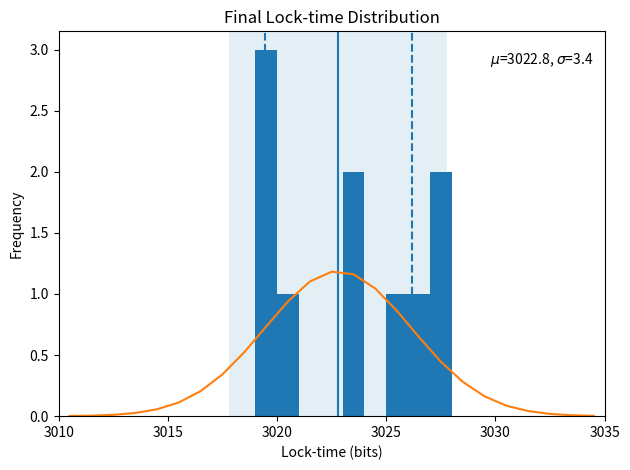
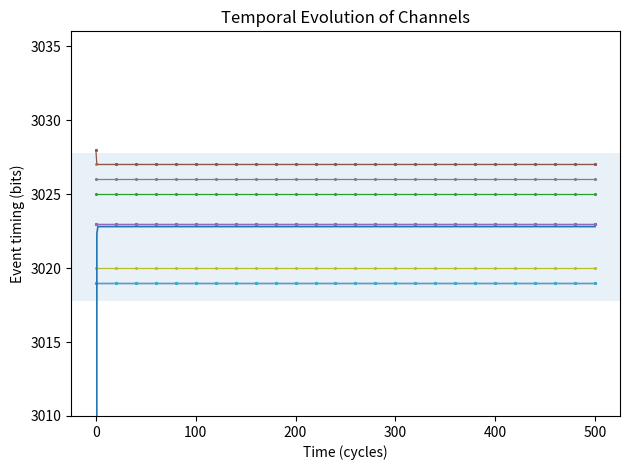
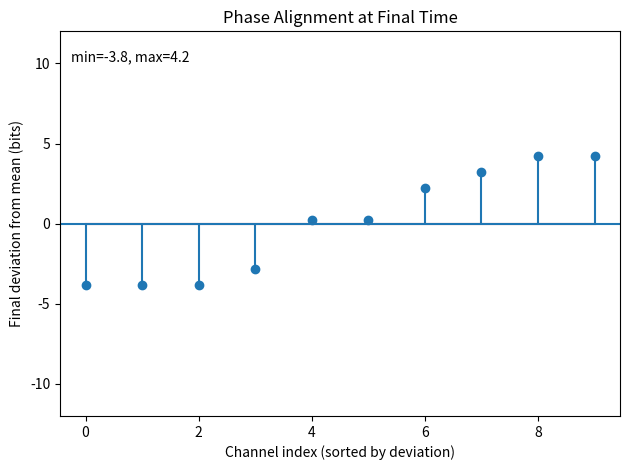
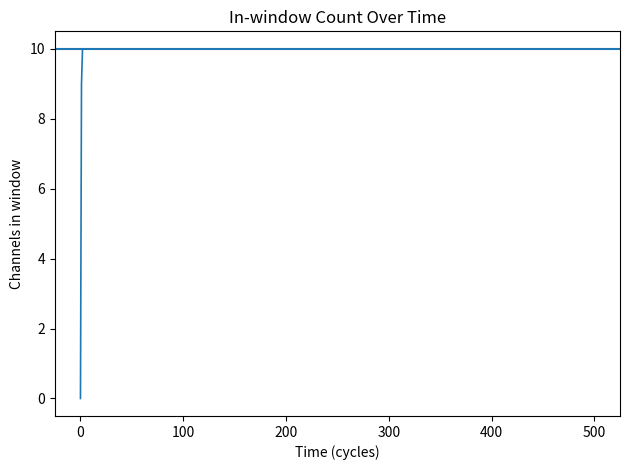
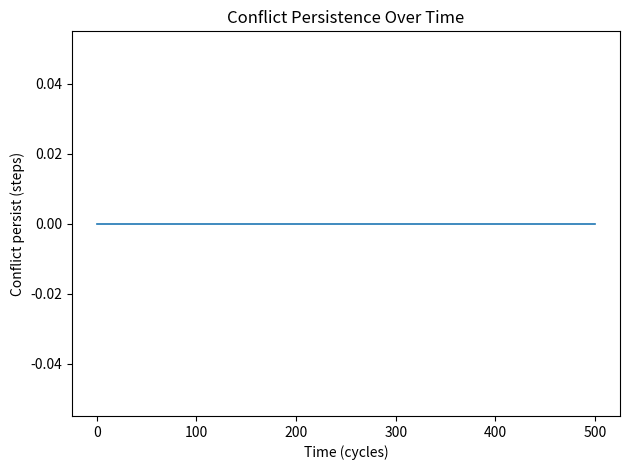
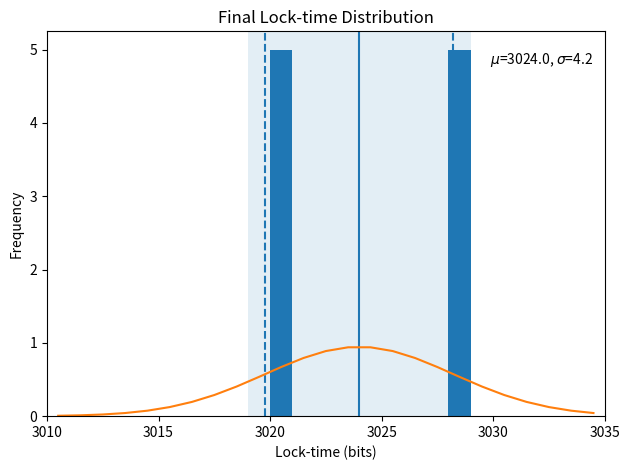
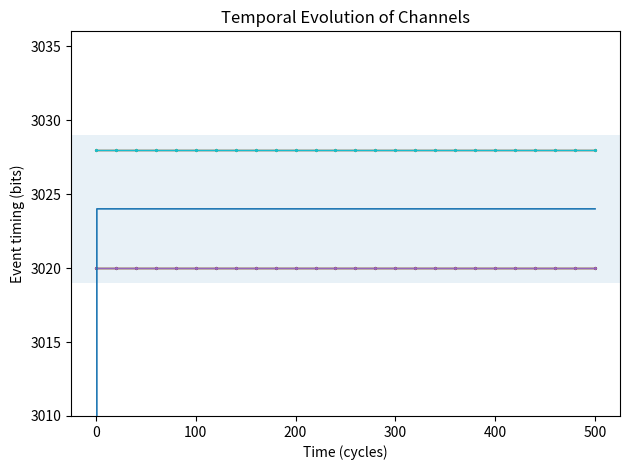
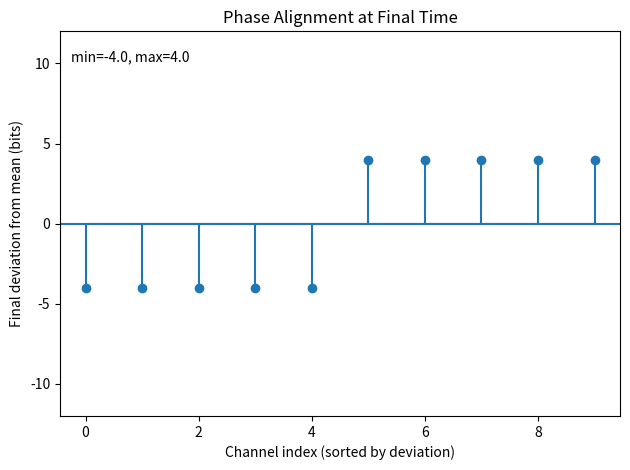
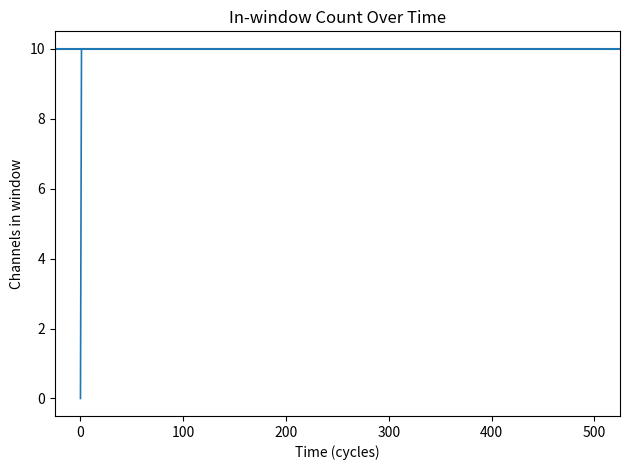
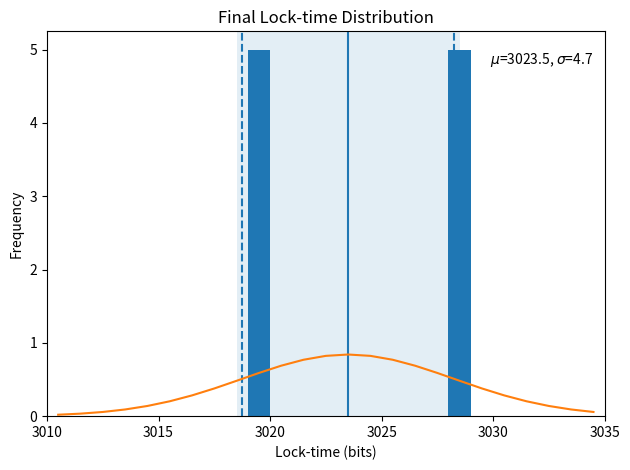
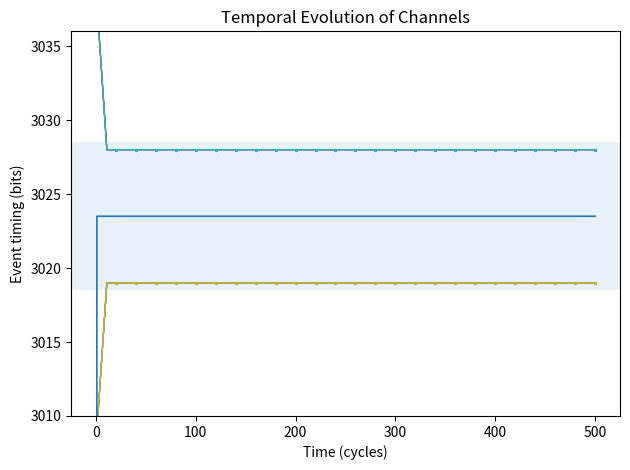
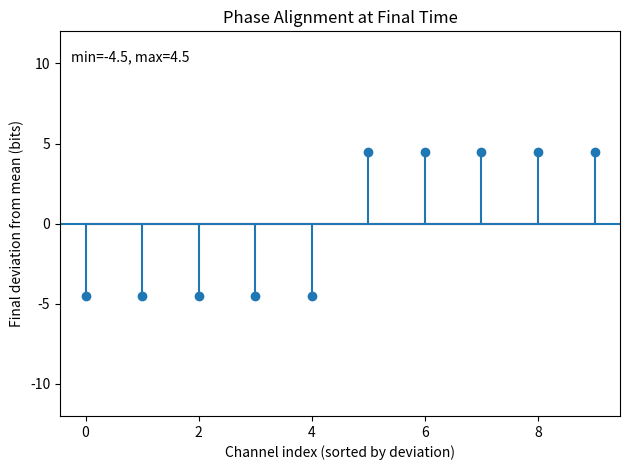
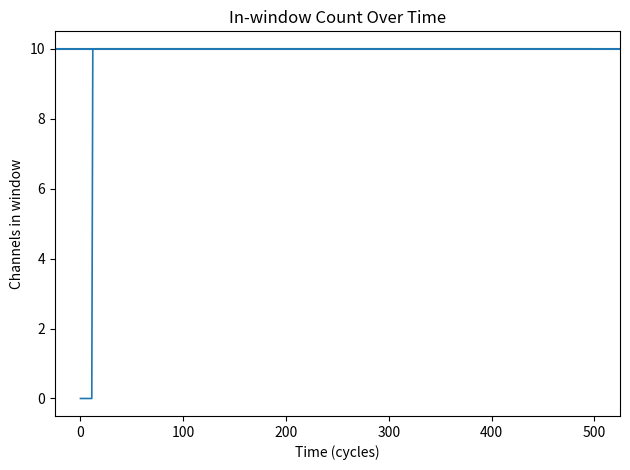
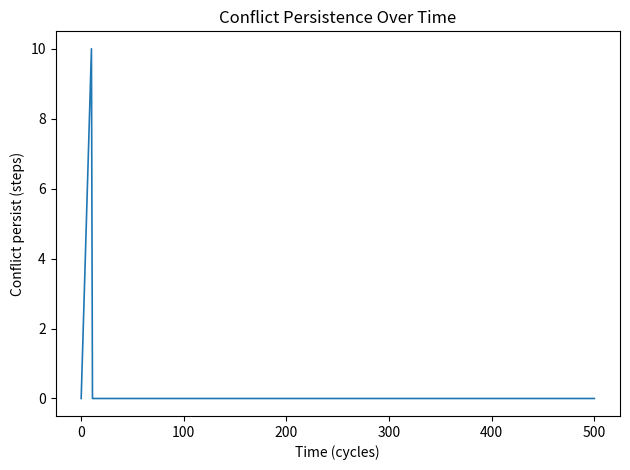
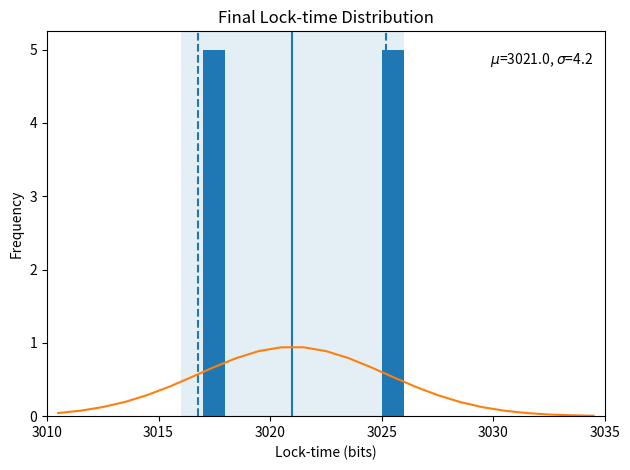
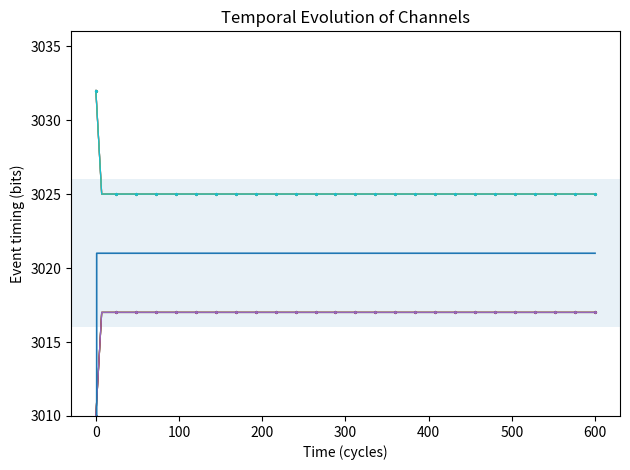

Here is the Python script that generated these plots, in order:
# === RFFG Simulation & Plotting Toolkit (clean, arXiv-friendly) ===
# - Pure numpy + matplotlib (no seaborn, no styles, no custom colors)
# - Synchronous two-phase update (recommended), optional asynchronous in-place
# - Conflict detection via largest-gap split with persistence
# - Presets: T1, T2, T3, T4 (+ stricter, async)
# - Improved plots: Histogram (μ/σ + Gaussian-Fit), Temporal (consensus + lock band), Phase (sorted option)
# - Uniform axes/bins across runs
# - Exports figures, CSV logs, and summaries to ../build/simulation_results/

import numpy as np
import matplotlib.pyplot as plt
import csv
from dataclasses import dataclass, asdict
from typing import Dict, Any, Tuple, List, Optional
import os

# ---------------------- OUTPUT PATHS ----------------------
OUTDIR = os.path.join("build", "simulation_results")
os.makedirs(OUTDIR, exist_ok=True)

# ---------------------- GLOBAL PLOT SETTINGS ----------------------
HIST_BINS = np.arange(3010, 3036, 1)   # common histogram bin edges
HIST_XLIM = (HIST_BINS[0], HIST_BINS[-1])
TEMPORAL_YLIM = (3010, 3036)           # common y-limits for temporal plots
PHASE_YLIM = (-12, 12)                 # common y-limits for phase plots (deviation from mean)

# ---------------------- PARAMETERS ----------------------
@dataclass
class RFFGParams:
    N: int = 10
    W: int = 5
    step: int = 1
    T: int = 500
    init_low: int = 3018
    init_high: int = 3029
    mode: str = "sync"                  # "sync" or "async"
    consensus_method: str = "window_mean"  # "window_mean" | "mean" | "median"
    conflict_delta: int = 1
    conflict_persist: int = 3
    seed: Optional[int] = 42
    enable_oscillation: bool = True
    oscillate_smaller_group_only: bool = False

# ---------------------- CORE LOGIC ----------------------
def compute_consensus(x: np.ndarray, W: int, method: str) -> float:
    xmean = np.mean(x)
    if method == "window_mean":
        in_win = np.abs(x - xmean) <= W
        if not np.any(in_win):
            return float(xmean)
        return float(np.mean(x[in_win]))
    elif method == "mean":
        return float(xmean)
    elif method == "median":
        return float(np.median(x))
    else:
        raise ValueError("Unknown consensus_method")

def largest_gap_split(x: np.ndarray) -> Tuple[int, float]:
    xs = np.sort(x)
    gaps = xs[1:] - xs[:-1]
    if len(gaps) == 0:
        return -1, 0.0
    k = int(np.argmax(gaps))
    return k, float(gaps[k])

def detect_bimodal_conflict(x: np.ndarray, W: int, delta: int) -> Tuple[bool, np.ndarray, np.ndarray]:
    xs = np.sort(x)
    idx, _ = largest_gap_split(xs)
    if idx < 0:
        return False, np.array([], dtype=int), np.array([], dtype=int)
    left = xs[:idx+1]
    right = xs[idx+1:]
    if len(left) < 2 or len(right) < 2:
        return False, np.array([], dtype=int), np.array([], dtype=int)
    sep = float(np.mean(right) - np.mean(left))
    if sep > (2*W + delta):
        left_idx = np.where(np.isin(x, left))[0]
        right_idx = np.where(np.isin(x, right))[0]
        return True, left_idx, right_idx
    return False, np.array([], dtype=int), np.array([], dtype=int)

def rffg_update_sync(x: np.ndarray, y: np.ndarray, params: RFFGParams,
                     conflict_state: Dict[str, Any]) -> Tuple[np.ndarray, np.ndarray, Dict[str, Any], float, int]:
    # Two-phase: consensus from x(t); then produce x(t+1), y(t+1)
    consensus = compute_consensus(x, params.W, params.consensus_method)
    in_win = np.abs(x - consensus) <= params.W
    x_new = x.copy()
    y_new = y.copy()

    # Rule 1: Stability
    y_new[in_win] = consensus

    # Rule 2: Adjustment
    gt = x > (consensus + params.W)
    lt = x < (consensus - params.W)
    x_new[gt] = x[gt] - params.step
    x_new[lt] = x[lt] + params.step

    # Rule 3: Oscillation (via persistent conflict)
    conflict, L, R = detect_bimodal_conflict(x, params.W, params.conflict_delta)
    if conflict:
        conflict_state["persist"] += 1
        conflict_state["last_groups"] = (L, R)
    else:
        conflict_state["persist"] = 0
        conflict_state["last_groups"] = (np.array([], dtype=int), np.array([], dtype=int))

    if params.enable_oscillation and conflict_state["persist"] >= params.conflict_persist:
        l_idx, r_idx = conflict_state["last_groups"]
        if params.oscillate_smaller_group_only:
            if len(l_idx) <= len(r_idx):
                y_new[l_idx] = 1 - y[l_idx]
            else:
                y_new[r_idx] = 1 - y[r_idx]
        else:
            y_new[l_idx] = 1 - y[l_idx]
            y_new[r_idx] = 1 - y[r_idx]

    return x_new, y_new, conflict_state, float(consensus), int(np.sum(in_win))

def rffg_update_async(x: np.ndarray, y: np.ndarray, params: RFFGParams,
                      conflict_state: Dict[str, Any], rng: np.random.Generator) -> Tuple[np.ndarray, np.ndarray, Dict[str, Any], float, int]:
    consensus = compute_consensus(x, params.W, params.consensus_method)
    order = rng.permutation(len(x))
    in_win_count = 0
    for i in order:
        if abs(x[i] - consensus) <= params.W:
            y[i] = consensus
            in_win_count += 1
        elif x[i] > (consensus + params.W):
            x[i] -= params.step
        elif x[i] < (consensus - params.W):
            x[i] += params.step

    conflict, L, R = detect_bimodal_conflict(x, params.W, params.conflict_delta)
    if conflict:
        conflict_state["persist"] += 1
        conflict_state["last_groups"] = (L, R)
    else:
        conflict_state["persist"] = 0
        conflict_state["last_groups"] = (np.array([], dtype=int), np.array([], dtype=int))

    if params.enable_oscillation and conflict_state["persist"] >= params.conflict_persist:
        l_idx, r_idx = conflict_state["last_groups"]
        if params.oscillate_smaller_group_only:
            if len(l_idx) <= len(r_idx):
                y[l_idx] = 1 - y[l_idx]
            else:
                y[r_idx] = 1 - y[r_idx]
        else:
            y[l_idx] = 1 - y[l_idx]
            y[r_idx] = 1 - y[r_idx]

    return x, y, conflict_state, float(consensus), int(in_win_count)

# ---------------------- RUNNER & METRICS ----------------------
def analyze_oscillation_flags(inwin_hist: np.ndarray, conflict_persist_hist: np.ndarray, params: RFFGParams) -> Dict[str, Any]:
    oscillation_detected = bool(np.any(conflict_persist_hist >= params.conflict_persist))
    total_conflict_steps = int(np.sum(conflict_persist_hist > 0))
    final_all_locked = bool(inwin_hist[-1] == params.N)
    return {
        "oscillation_detected": oscillation_detected,
        "total_conflict_steps": total_conflict_steps,
        "final_all_locked": final_all_locked
    }

def run_experiment(params: RFFGParams,
                   init_pattern: str = "random",
                   fixed_values: Optional[List[int]] = None,
                   export_prefix: str = "rffg_run") -> Dict[str, Any]:
    rng = np.random.default_rng(params.seed)

    # x(0)
    if init_pattern == "random":
        x0 = rng.integers(low=params.init_low, high=params.init_high + 1, size=params.N).astype(float)
    elif init_pattern == "two_peaks":
        assert fixed_values is not None and len(fixed_values) == 2, "two_peaks requires two fixed values"
        half = params.N // 2
        x0 = np.array([fixed_values[0]] * half + [fixed_values[1]] * (params.N - half), dtype=float)
    elif init_pattern == "all_outside":
        x0 = np.empty(params.N, dtype=float)
        low_val = params.init_low - 2 * params.W
        high_val = params.init_high + 2 * params.W
        for i in range(params.N):
            x0[i] = low_val if (i % 2 == 0) else high_val
    else:
        raise ValueError("Unknown init_pattern")

    y0 = np.zeros(params.N, dtype=float)

    X = np.zeros((params.T + 1, params.N), dtype=float)
    Y = np.zeros((params.T + 1, params.N), dtype=float)
    consensus_hist = np.zeros((params.T + 1,), dtype=float)
    inwin_hist = np.zeros((params.T + 1,), dtype=int)
    conflict_persist_hist = np.zeros((params.T + 1,), dtype=int)

    X[0], Y[0] = x0, y0
    conflict_state = {"persist": 0, "last_groups": (np.array([], dtype=int), np.array([], dtype=int))}

    x, y = x0.copy(), y0.copy()
    for t in range(params.T):
        if params.mode == "sync":
            x, y, conflict_state, c_t, iw_t = rffg_update_sync(x, y, params, conflict_state)
        elif params.mode == "async":
            x, y, conflict_state, c_t, iw_t = rffg_update_async(x, y, params, conflict_state, rng)
        else:
            raise ValueError("Unknown mode")

        X[t+1] = x
        Y[t+1] = y
        consensus_hist[t+1] = c_t
        inwin_hist[t+1] = iw_t
        conflict_persist_hist[t+1] = conflict_state["persist"]

    # export CSV log
    os.makedirs(OUTDIR, exist_ok=True)
    csv_path = os.path.join(OUTDIR, f"{export_prefix}_log.csv")
    with open(csv_path, "w", newline="") as f:
        writer = csv.writer(f)
        writer.writerow(["t", "consensus", "in_window", "conflict_persist"] + [f"x{i}" for i in range(params.N)])
        for t in range(params.T + 1):
            row = [t, consensus_hist[t], inwin_hist[t], conflict_persist_hist[t]] + list(X[t])
            writer.writerow(row)

    final_mean = float(np.mean(X[-1]))
    final_std = float(np.std(X[-1], ddof=1)) if params.N > 1 else 0.0
    osc = analyze_oscillation_flags(inwin_hist, conflict_persist_hist, params)

    return {
        "params": asdict(params),
        "X": X, "Y": Y,
        "consensus": consensus_hist,
        "in_window": inwin_hist,
        "conflict_persist": conflict_persist_hist,
        "final_mean": final_mean,
        "final_std": final_std,
        "csv_path": csv_path,
        **osc
    }

# ---------------------- PLOTTING (uniform axes/bins) ----------------------
def plot_histogram_final(X: np.ndarray,
                         out_path: str,
                         W: int = None,
                         fixed_bin_edges: np.ndarray = None,
                         xlim: Tuple[float,float] = None):
    """
    Final histogram with:
      - vertical lines for μ and ±σ,
      - shaded lock window (μ±W),
      - Gaussian fit scaled to histogram counts.
    """
    final = X[-1]
    mu = float(np.mean(final))
    sigma = float(np.std(final, ddof=1)) if len(final) > 1 else 0.0

    if fixed_bin_edges is None:
        fixed_bin_edges = HIST_BINS

    counts, edges = np.histogram(final, bins=fixed_bin_edges)
    centers = 0.5 * (edges[:-1] + edges[1:])
    binw = float(edges[1] - edges[0]) if len(edges) > 1 else 1.0

    plt.figure()
    plt.hist(final, bins=fixed_bin_edges)

    if W is not None:
        plt.axvspan(mu - W, mu + W, alpha=0.12)

    plt.axvline(mu)
    if sigma > 0:
        plt.axvline(mu - sigma, linestyle='--')
        plt.axvline(mu + sigma, linestyle='--')

    if sigma > 0:
        norm_pdf = (1.0 / (sigma * np.sqrt(2.0 * np.pi))) * np.exp(-0.5 * ((centers - mu) / sigma) ** 2)
        curve = len(final) * binw * norm_pdf
        plt.plot(centers, curve)

    plt.text(0.98, 0.95, f"$\\mu$={mu:.1f}, $\\sigma$={sigma:.1f}",
             transform=plt.gca().transAxes, ha="right", va="top")

    if xlim is None:
        xlim = HIST_XLIM
    plt.xlim(*xlim)

    plt.xlabel("Lock-time (bits)")
    plt.ylabel("Frequency")
    plt.title("Final Lock-time Distribution")
    plt.tight_layout()
    plt.savefig(out_path)
    plt.close()

def plot_temporal_evolution(X: np.ndarray, out_path: str,
                            consensus_hist: np.ndarray = None, W: int = None,
                            ylim: Tuple[float,float] = None):
    plt.figure()
    T, N = X.shape
    for i in range(N):
        plt.plot(np.arange(T), X[:, i], linewidth=0.9, marker='.', markevery=max(T//25, 1), markersize=2.5)
    if consensus_hist is not None and len(consensus_hist) == T:
        plt.plot(np.arange(T), consensus_hist, linewidth=1.2)
    if W is not None:
        mu_final = float(np.mean(X[-1]))
        plt.axhspan(mu_final - W, mu_final + W, alpha=0.10)
    if ylim is None:
        ylim = TEMPORAL_YLIM
    plt.ylim(*ylim)
    plt.xlabel("Time (cycles)")
    plt.ylabel("Event timing (bits)")
    plt.title("Temporal Evolution of Channels")
    plt.tight_layout()
    plt.savefig(out_path)
    plt.close()

def plot_phase_alignment(X: np.ndarray, out_path: str,
                         sort_by_deviation: bool = False,
                         ylim: Tuple[float,float] = None):
    final = X[-1]
    mu = float(np.mean(final))
    dev = final - mu
    if sort_by_deviation:
        order = np.argsort(dev)
        dev = dev[order]
        idx = np.arange(len(dev))
    else:
        idx = np.arange(len(final))

    plt.figure()
    # 'use_line_collection' removed to avoid warnings in recent matplotlib
    plt.stem(idx, dev)
    plt.axhline(0.0)
    dmin, dmax = float(np.min(dev)), float(np.max(dev))
    plt.text(0.02, 0.95, f"min={dmin:.1f}, max={dmax:.1f}",
             transform=plt.gca().transAxes, ha="left", va="top")
    if ylim is None:
        ylim = PHASE_YLIM
    plt.ylim(*ylim)
    plt.xlabel("Channel index" + (" (sorted by deviation)" if sort_by_deviation else ""))
    plt.ylabel("Final deviation from mean (bits)")
    plt.title("Phase Alignment at Final Time")
    plt.tight_layout()
    plt.savefig(out_path)
    plt.close()

def plot_diagnostics(in_window: np.ndarray, conflict_persist: np.ndarray, out_prefix: str, N: int):
    # in_window(t)
    plt.figure()
    plt.plot(np.arange(len(in_window)), in_window, linewidth=1.2)
    plt.axhline(N)
    plt.xlabel("Time (cycles)")
    plt.ylabel("Channels in window")
    plt.title("In-window Count Over Time")
    plt.tight_layout()
    plt.savefig(out_prefix + "_inwindow.pdf")
    plt.close()

    # conflict_persist(t)
    plt.figure()
    plt.plot(np.arange(len(conflict_persist)), conflict_persist, linewidth=1.2)
    plt.xlabel("Time (cycles)")
    plt.ylabel("Conflict persist (steps)")
    plt.title("Conflict Persistence Over Time")
    plt.tight_layout()
    plt.savefig(out_prefix + "_conflict.pdf")
    plt.close()

# ---------------------- PRESETS ----------------------
def run_preset(test_name: str = "T1_random_sync") -> Dict[str, Any]:
    if test_name == "T1_random_sync":
        params = RFFGParams(mode="sync", seed=42)
        result = run_experiment(params, init_pattern="random", export_prefix="T1_random_sync")
    elif test_name == "T2_twopeaks_sync":
        params = RFFGParams(mode="sync", seed=7)
        result = run_experiment(params, init_pattern="two_peaks", fixed_values=[3020, 3028], export_prefix="T2_twopeaks_sync")
    elif test_name == "T3_alloutside_sync":
        params = RFFGParams(mode="sync", seed=21)
        result = run_experiment(params, init_pattern="all_outside", export_prefix="T3_alloutside_sync")
    elif test_name == "T1_random_async":
        params = RFFGParams(mode="async", seed=42)
        result = run_experiment(params, init_pattern="random", export_prefix="T1_random_async")
    # --- T4 variants (oscillation) ---
    elif test_name == "T4_oscillation_demo":
        params = RFFGParams(
            N=10, W=4, step=1, T=600, mode="sync",
            consensus_method="mean", conflict_delta=0, conflict_persist=5,
            seed=13, enable_oscillation=True, oscillate_smaller_group_only=False
        )
        result = run_experiment(params, init_pattern="two_peaks", fixed_values=[3010, 3032], export_prefix="T4_oscillation_demo")
    elif test_name == "T4A_more_strict":
        params = RFFGParams(
            N=10, W=3, step=1, T=700, mode="sync",
            consensus_method="mean", conflict_delta=0, conflict_persist=7,
            seed=17, enable_oscillation=True
        )
        result = run_experiment(params, init_pattern="two_peaks", fixed_values=[3008, 3034], export_prefix="T4A_more_strict")
    elif test_name == "T4B_async":
        params = RFFGParams(
            N=10, W=4, step=1, T=700, mode="async",
            consensus_method="mean", conflict_delta=0, conflict_persist=5,
            seed=23, enable_oscillation=True
        )
        result = run_experiment(params, init_pattern="two_peaks", fixed_values=[3010, 3032], export_prefix="T4B_async")
    else:
        raise ValueError("Unknown test preset")

    # export plots (uniform axes/bins)
    base = os.path.join(OUTDIR, test_name)
    plot_histogram_final(result["X"], base + "_histogram.pdf",
                         W=RFFGParams().W, fixed_bin_edges=HIST_BINS, xlim=HIST_XLIM)
    plot_temporal_evolution(result["X"], base + "_temporal.pdf",
                            consensus_hist=result.get("consensus"), W=RFFGParams().W,
                            ylim=TEMPORAL_YLIM)
    plot_phase_alignment(result["X"], base + "_phase.pdf",
                         sort_by_deviation=True, ylim=PHASE_YLIM)
    plot_diagnostics(result["in_window"], result["conflict_persist"], base + "_diag",
                     N=RFFGParams().N)

    # summary file
    save_path = base + "_summary.txt"
    with open(save_path, "w") as f:
        f.write(f"params: {result['params']}\n")
        f.write(f"final_mean: {result['final_mean']}\n")
        f.write(f"final_std: {result['final_std']}\n")
        f.write(f"csv_log: {result['csv_path']}\n")
        f.write(f"oscillation_detected: {result['oscillation_detected']}\n")
        f.write(f"total_conflict_steps: {result['total_conflict_steps']}\n")
        f.write(f"final_all_locked: {result['final_all_locked']}\n")

    return {
        "result": result,
        "histogram_path": base + "_histogram.pdf",
        "temporal_path": base + "_temporal.pdf",
        "phase_path": base + "_phase.pdf",
        "diag_inwindow_path": base + "_diag_inwindow.pdf",
        "diag_conflict_path": base + "_diag_conflict.pdf",
        "summary_path": save_path,
        "csv_path": result["csv_path"]
    }

# ---------------------- OPTIONAL: batch re-render histograms ----------------------
def rerender_histograms_for_all(outputs_list: List[Dict[str, Any]]):
    """Re-apply the uniform histogram style to a list of outputs."""
    for out in outputs_list:
        res = out["result"]
        base = out["histogram_path"].replace("_histogram.pdf", "")
        plot_histogram_final(res["X"], base + "_histogram.pdf",
                             W=RFFGParams().W, fixed_bin_edges=HIST_BINS, xlim=HIST_XLIM)

# ---------------------- DEMO / CLI ----------------------
# Supports multiple presets via env:
#   RFFG_PRESETS="T1_random_sync,T2_twopeaks_sync,T3_alloutside_sync,T4_oscillation_demo"
# Fallbacks:
#   - use RFFG_PRESETS if set
#   - else use RFFG_PRESET (single or comma-separated)
#   - else run all four defaults

if __name__ == "__main__":
    # Read env vars
    presets_env = (
        os.environ.get("RFFG_PRESETS")
        or os.environ.get("RFFG_PRESET")
        or "T1_random_sync,T2_twopeaks_sync,T3_alloutside_sync,T4_oscillation_demo"
    )
    preset_names = [p.strip() for p in presets_env.split(",") if p.strip()]

    # Validate names
    valid_names = {
        "T1_random_sync",
        "T2_twopeaks_sync",
        "T3_alloutside_sync",
        "T1_random_async",
        "T4_oscillation_demo",
        "T4A_more_strict",
        "T4B_async",
    }
    invalid = [p for p in preset_names if p not in valid_names]
    if invalid:
        print("[WARN] Invalid preset name(s) ignored:", ", ".join(invalid))

    ran_any = False
    manifests = []

    for p in preset_names:
        if p in valid_names:
            print(f"[INFO] Running preset: {p}")
            out = run_preset(p)
            manifests.append(out)  # keep for summary print
            ran_any = True

    if not ran_any:
        raise SystemExit("No valid presets to run. Aborting.")

    print("Saved results to:", OUTDIR)
    for out in manifests:
        print(f"  - summary: {out['summary_path']}")
        print(f"  - csv:     {out['csv_path']}")
